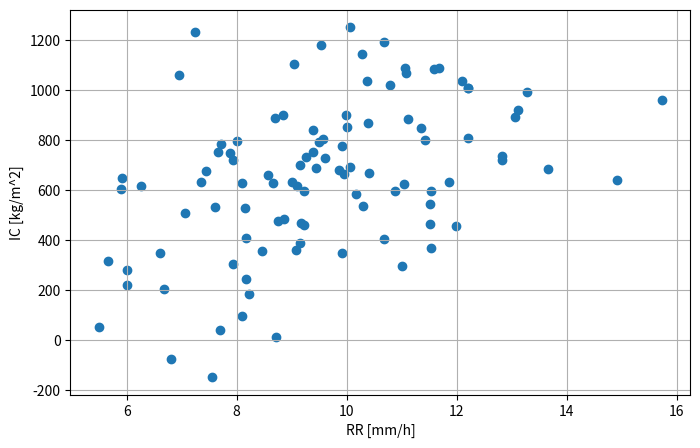
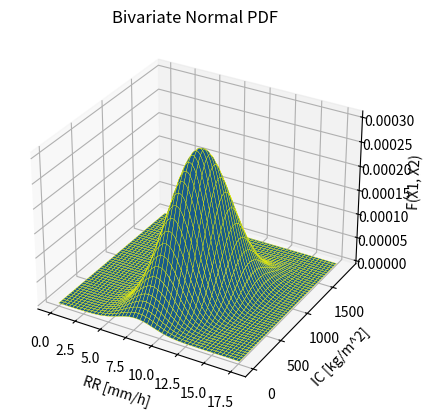
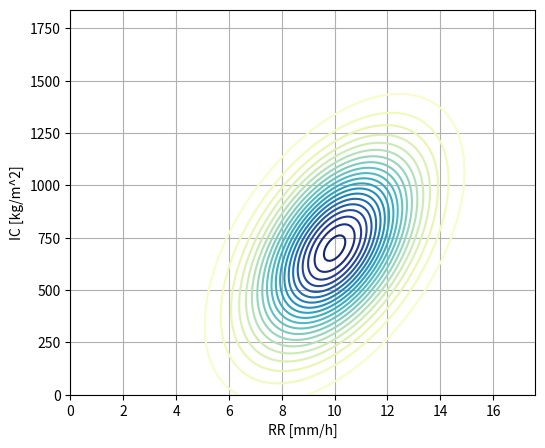

The script that saved these images, in order:
import pandas as pd
import numpy as np
from scipy.stats import multivariate_normal
import matplotlib.pyplot as plt

# Define the vector of means
mu1 = 10
mu2 = 700
mu = [mu1, mu2] #vector of means

# Define the covariance matrix
s1 = 2
s2 = 300
covariance = 300
sigma = np.array([[s1 **2, covariance],
                 [covariance, s2 **2]])

# Draw 100 samples from a bivariate Gaussian distribution
samples = multivariate_normal(mean = mu, cov = sigma).rvs(size = 100)

# Scatter plot against observations
fig, axes = plt.subplots(1, 1, figsize = (8, 5))
axes.scatter(samples[:, 0], samples[:, 1])
axes.set_xlabel("RR [mm/h]")
axes.set_ylabel("IC [kg/m^2]")
axes.grid()

# Define the range of values for A and B
n = 5 #number of values or size of the mesh
values_A = np.linspace(0,30,n)
values_B = np.linspace(-5, 5,n)

# Define the grid
A2,B2 = np.meshgrid(values_A,values_B)

print(f"The values to evaluate A are: {values_A}")
print(f"The values to evaluate B are: {values_B}\n")
print(f"The grid defined for A is: {A2}")
print(f"The shape of A2 is: {A2.shape}\n")
print(f"The grid defined for B is: {B2}")
print(f"The shape of B2 is: {B2.shape}")

A2_1d = np.concatenate(A2.T)
print(f"The grid defined as a 1D-array for A is: {A2_1d}")
print(f"The shape of A2_1d is: {A2_1d.shape}\n")

B2_1d = np.concatenate(B2.T)
print(f"The grid defined as a 1D-array for B is: {B2_1d}")
print(f"The shape of B2_1d is: {B2_1d.shape}")

A2B2 = np.array([A2_1d, B2_1d]).T
print(f"The grid defined as a 2D-array for A and B is: \n{A2B2}")
print(f"The shape of A2B2 is: {A2B2.shape}")

Z = A2B2[:,0]**2 + A2B2[:,1]
print(f"The values of Z evaluated at (A,B) points are: \n {Z}")
print(f"Shape of Z: {Z.shape}\n")

mesh_plot = Z.reshape(A2.shape).T
print(f"The grid defined as a mesh for plotting is: \n{mesh_plot}")
print(f"The shape of the mesh is: {mesh_plot.shape}")

# Define the mesh of values where we want to evaluate the random variables
n = 200 #size of the mesh
values_RR = np.linspace(0, mu[0] + 3.8 * s1, n)
values_IC = np.linspace(0, mu[1] + 3.8 * s2, n)

# Define the grid
X1,X2 = np.meshgrid(values_RR, values_IC)
X = np.array([np.concatenate(X1.T), np.concatenate(X2.T)]).T

# Evaluate the PDF
Z = multivariate_normal(mean=mu, cov=sigma).pdf(X)

# Create the 3D plot
fig = plt.figure(111)
ax = fig.add_subplot(111, projection = '3d')
ax.plot_surface(X1, X2, Z.reshape(X1.shape).T, linewidth = .25, edgecolor = 'yellow')
ax.set_xlabel("RR [mm/h]")
ax.set_ylabel("IC [kg/m^2]")
ax.set_zlabel("F(X1, X2)")
ax.set_title("Bivariate Normal PDF")


fig = plt.figure(figsize = (6, 5))
ax = fig.add_subplot(111)
contour = ax.contour(X1, X2, Z.reshape(X1.shape).T, 25,  cmap = "YlGnBu", vmin = 0)
ax.set_xlabel("RR [mm/h]")
ax.set_ylabel("IC [kg/m^2]")
ax.grid()
